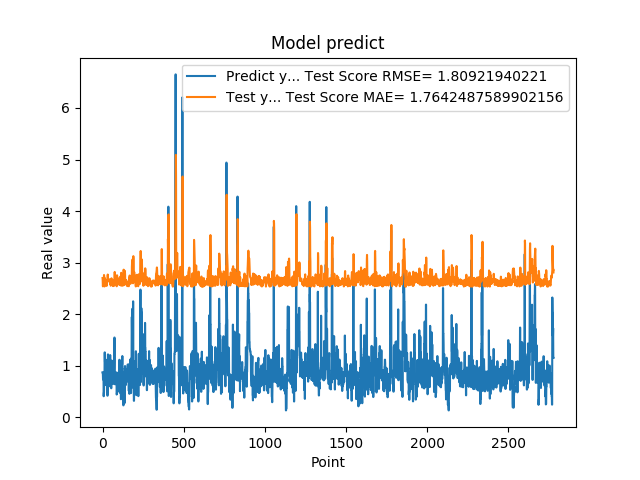

The table this chart was drawn from, first rows:
8.723750114440917969e-01, 2.701224395069775852e+00
8.723750114440917969e-01, 2.657749328623289387e+00
8.355640172958374023e-01, 2.539942324897769943e+00
7.321749925613403320e-01, 2.550962448376917102e+00
7.321749925613403320e-01, 2.588883726913709715e+00
7.640249729156494141e-01, 2.609858838787500357e+00
7.640249729156494141e-01, 2.602951276819720938e+00
4.072830080986022949e-01, 2.593818432409817465e+00
4.752210080623625599e-01, 2.715383060133344628e+00
4.752210080623625599e-01, 2.759466765131438404e+00
8.781340122222900391e-01, 2.739454647865917636e+00
8.781340122222900391e-01, 2.702445006728010135e+00
7.414129972457885742e-01, 2.537503042027739131e+00
1.258002042770385520e+00, 2.582574257542185503e+00
1.258002042770385520e+00, 2.692305147662953591e+00
1.069700956344604492e+00, 2.693740432894389247e+00
1.069700956344604492e+00, 2.658327071513927553e+00
7.274609804153442383e-01, 2.611989429310447086e+00
7.892770171165466309e-01, 2.615601178028904794e+00
7.892770171165466309e-01, 2.599888537304621661e+00
6.237750053405761719e-01, 2.581110714755439961e+00
6.237750053405761719e-01, 2.630981675223234451e+00
6.914690136909484863e-01, 2.664501470695042507e+00
8.557710051536558948e-01, 2.650513008937394943e+00
8.557710051536558948e-01, 2.607231113561215174e+00
7.093830108642578125e-01, 2.547838041699443057e+00
7.093830108642578125e-01, 2.594880603967079313e+00
1.014547944068908691e+00, 2.621342745562083021e+00
1.115731000900268555e+00, 2.619671908457861687e+00
1.115731000900268555e+00, 2.616102403410381250e+00
4.182830154895783026e-01, 2.631960485025007568e+00
4.182830154895783026e-01, 2.740732456504132664e+00
1.002280950546264648e+00, 2.768199155777039344e+00
1.218860983848571777e+00, 2.746434586942531730e+00
1.218860983848571777e+00, 2.649294012114033148e+00
1.143296003341674805e+00, 2.676736954284127279e+00
1.143296003341674805e+00, 2.660152539639592639e+00
6.528189778327941895e-01, 2.643924686683936098e+00
6.746559739112854004e-01, 2.657075723194496142e+00
6.746559739112854004e-01, 2.644972419141901732e+00
6.009536385536193848e-01, 2.638846176477389616e+00
6.009536385536193848e-01, 2.657841291064223732e+00
6.694570183753967285e-01, 2.676011624115657295e+00
6.538079977035522461e-01, 2.661803998391372605e+00
6.538079977035522461e-01, 2.645187833779607089e+00
7.814120054244995117e-01, 2.649356925903935345e+00
7.814120054244995117e-01, 2.626897230039002107e+00
1.206303954124450906e+00, 2.585067373665991930e+00
8.469259738922119141e-01, 2.663195177912101475e+00
8.469259738922119141e-01, 2.636492966528013682e+00
8.286409974098205566e-01, 2.552213688595002417e+00
8.286409974098205566e-01, 2.557047956722906967e+00
6.482390165328979492e-01, 2.561343015068210605e+00
5.623700022697448730e-01, 2.618488669039497285e+00
5.623700022697448730e-01, 2.674491419444319895e+00
7.183309793472290039e-01, 2.695475474094778612e+00
7.183309793472290039e-01, 2.667929777190868545e+00
1.099647998809814453e+00, 2.616833819723262788e+00
9.541710019111632191e-01, 2.641484655646524349e+00
9.541710019111632191e-01, 2.600479028419512506e+00
7.290139794349670410e-01, 2.561956189547780038e+00
... 2,719 more rows
